Run: headless pygame with SDL's dummy video driver; simulated clock (each Clock.tick advances the game by its frame time, no real sleeping); random seed 0; keys injected as events and as key.get_pressed() state; no mouse input.
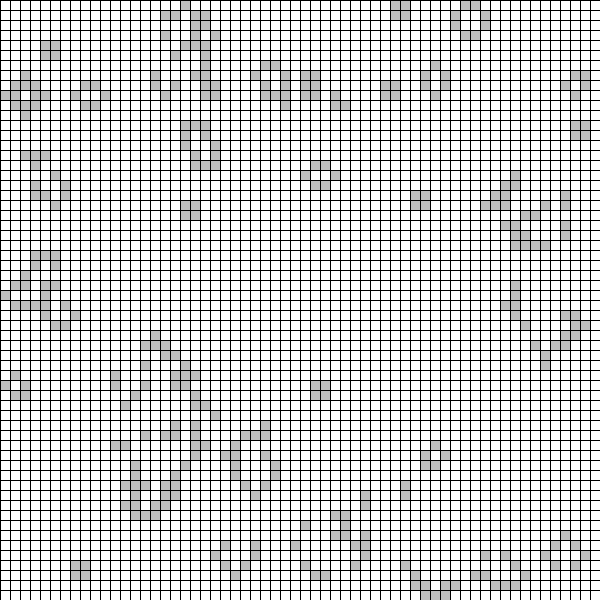
Frame 1 of 4 · flips 1–60 · no input
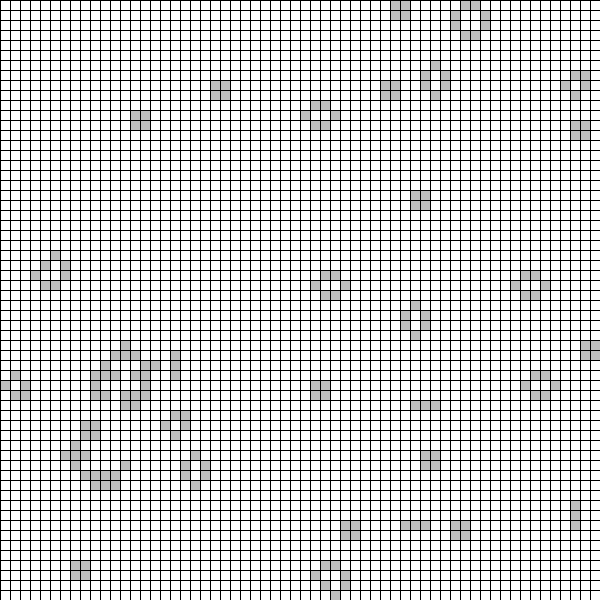
Frame 2 of 4 · flips 61–180 · tapped SPACE, RETURN · held RIGHT (→), D
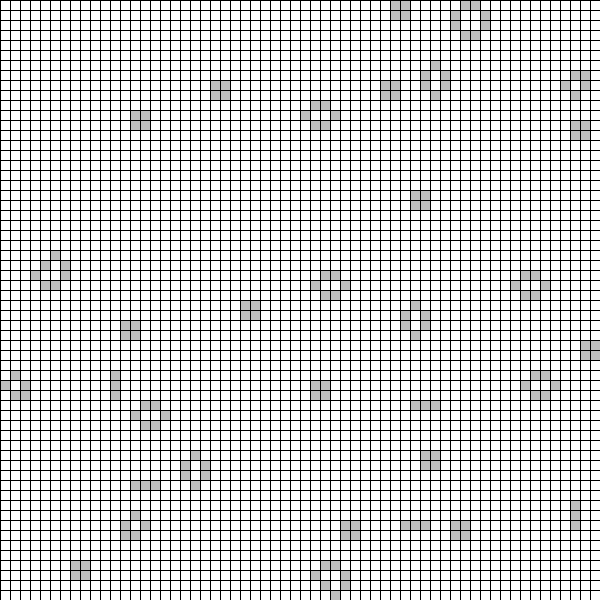
Frame 3 of 4 · flips 181–300 · held DOWN (↓), S
Frame 4 of 4 · flips 301–420 · held LEFT (←), A, UP (↑), W · screen unchanged from frame 3, image omitted

The pygame program that drew these frames:

import pygame
from pygame.locals import *
import random
import copy
from copy import deepcopy


class GameOfLife:
    def __init__(self, width=640, height=480, cell_size=10, speed=30):
        self.width = width
        self.height = height
        self.cell_size = cell_size
        self.screen_size = width, height
        self.screen = pygame.display.set_mode(self.screen_size)
        self.cell_width = self.width // self.cell_size
        self.cell_height = self.height // self.cell_size
        self.speed = speed

    def draw_grid(self):
        for x in range(0, self.width, self.cell_size):
            pygame.draw.line(self.screen, pygame.Color('black'),
                             (x, 0), (x, self.height))
        for y in range(0, self.height, self.cell_size):
            pygame.draw.line(self.screen, pygame.Color('black'),
                             (0, y), (self.width, y))

    def run(self):
        pygame.init()
        clock = pygame.time.Clock()
        pygame.display.set_caption('Game of Thrones')
        self.screen.fill(pygame.Color('white'))
        running = True
        self.clist = self.cell_list(randomize=True)
        while running:
            for event in pygame.event.get():
                if event.type == QUIT:
                    running = False
            self.draw_cell_list(self.clist)
            self.update_cell_list(self.clist)
            self.draw_grid()
            pygame.display.flip()
            clock.tick(self.speed)
        pygame.quit()

    def cell_list(self, randomize=False):
        if randomize:
            clist = [[random.randint(0, 1) for y in range(self.cell_width)] for x in range(self.cell_height)]
        else:
            clist = [[0 for y in range(self.cell_width)] for x in range(self.cell_height)]
        return clist

    def draw_cell_list(self, rects):
        for i in range(len(rects)):
            for j in range(len(rects[i])):
                if rects[i][j] == 1:
                    pygame.draw.rect(self.screen, pygame.Color('gray'),
                                     (self.cell_size * j, self.cell_size * i, self.cell_size, self.cell_size))
                elif rects[i][j] == 0:
                    pygame.draw.rect(self.screen, pygame.Color('white'),
                                     (self.cell_size * j, self.cell_size * i, self.cell_size, self.cell_size))

    def get_neighbours(self, cell):
        return [self.clist[i + cell[0]][j + cell[1]] for i in range(-1, 2) for j in range(-1, 2) if (i | j) and
                0 <= cell[0] + i < self.cell_height and 0 <= cell[1] + j < self.cell_width]

    def update_cell_list(self, cell_list):
        new_list = deepcopy(cell_list)
        for i in range(self.cell_height):
            for j in range(self.cell_width):
                if cell_list[i][j]:
                    if sum(self.get_neighbours((i, j))) in (2, 3):
                        new_list[i][j] = 1
                    else:
                        new_list[i][j] = 0
                else:
                    if sum(self.get_neighbours((i, j))) == 3:
                        new_list[i][j] = 1
                    else:
                        new_list[i][j] = 0
        self.clist = new_list
        return new_list


if __name__ == '__main__':
    game = GameOfLife(600, 600, 10)
    game.run()
